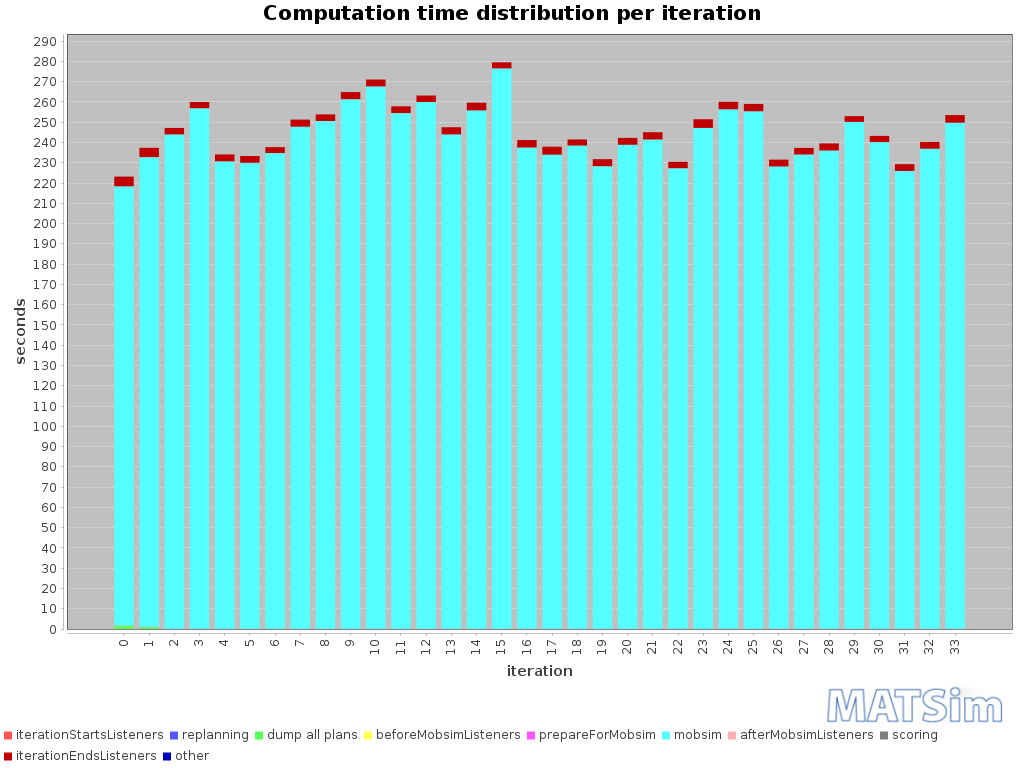

The data file committed next to this chart (first rows):
iteration; BEGIN iteration; BEGIN iterationStartsListeners; END iterationStartsListeners; BEGIN replanning; END replanning; BEGIN beforeMobsimListeners; BEGIN dump all plans; END dump all plans; END beforeMobsimListeners; BEGIN prepareForMobsim; END prepareForMobsim; BEGIN mobsim; END mobsim; BEGIN afterMobsimListeners; END afterMobsimListeners; BEGIN scoring; END scoring; BEGIN iterationEndsListeners; END iterationEndsListeners; END iteration; ; iterationStartsListeners; replanning
0; 14:03:07; 14:03:07; 14:03:07; ; ; 14:03:07; 14:03:07; 14:03:08; 14:03:09; 14:03:09; 14:03:09; 14:03:09; 14:06:45; 14:06:45; 14:06:45; 14:06:45; 14:06:45; 14:06:45; 14:06:50; 14:06:50; ; 00:00:00; 
1; 14:06:50; 14:06:50; 14:06:50; 14:06:50; 14:06:50; 14:06:50; 14:06:50; 14:06:51; 14:06:51; 14:06:51; 14:06:51; 14:06:51; 14:10:43; 14:10:43; 14:10:43; 14:10:43; 14:10:43; 14:10:43; 14:10:48; 14:10:48; ; 00:00:00; 00:00:00
2; 14:10:48; 14:10:48; 14:10:48; 14:10:48; 14:10:48; 14:10:48; ; ; 14:10:48; 14:10:48; 14:10:48; 14:10:48; 14:14:52; 14:14:52; 14:14:52; 14:14:52; 14:14:52; 14:14:52; 14:14:55; 14:14:55; ; 00:00:00; 00:00:00
3; 14:14:55; 14:14:55; 14:14:55; 14:14:55; 14:14:55; 14:14:55; ; ; 14:14:55; 14:14:55; 14:14:55; 14:14:55; 14:19:12; 14:19:12; 14:19:12; 14:19:12; 14:19:12; 14:19:12; 14:19:15; 14:19:15; ; 00:00:00; 00:00:00
4; 14:19:15; 14:19:15; 14:19:15; 14:19:15; 14:19:15; 14:19:15; ; ; 14:19:15; 14:19:15; 14:19:15; 14:19:15; 14:23:06; 14:23:06; 14:23:06; 14:23:06; 14:23:06; 14:23:06; 14:23:09; 14:23:09; ; 00:00:00; 00:00:00
5; 14:23:10; 14:23:10; 14:23:10; 14:23:10; 14:23:10; 14:23:10; ; ; 14:23:10; 14:23:10; 14:23:10; 14:23:10; 14:27:00; 14:27:00; 14:27:00; 14:27:00; 14:27:00; 14:27:00; 14:27:03; 14:27:03; ; 00:00:00; 00:00:00
6; 14:27:03; 14:27:03; 14:27:03; 14:27:03; 14:27:03; 14:27:03; ; ; 14:27:03; 14:27:03; 14:27:03; 14:27:03; 14:30:58; 14:30:58; 14:30:58; 14:30:58; 14:30:58; 14:30:58; 14:31:01; 14:31:01; ; 00:00:00; 00:00:00
7; 14:31:01; 14:31:01; 14:31:01; 14:31:01; 14:31:01; 14:31:01; ; ; 14:31:01; 14:31:01; 14:31:01; 14:31:01; 14:35:09; 14:35:09; 14:35:09; 14:35:09; 14:35:09; 14:35:09; 14:35:12; 14:35:12; ; 00:00:00; 00:00:00
8; 14:35:13; 14:35:13; 14:35:13; 14:35:13; 14:35:13; 14:35:13; ; ; 14:35:13; 14:35:13; 14:35:13; 14:35:13; 14:39:23; 14:39:23; 14:39:23; 14:39:23; 14:39:23; 14:39:23; 14:39:27; 14:39:27; ; 00:00:00; 00:00:00
9; 14:39:27; 14:39:27; 14:39:27; 14:39:27; 14:39:27; 14:39:27; ; ; 14:39:27; 14:39:27; 14:39:27; 14:39:27; 14:43:48; 14:43:48; 14:43:48; 14:43:48; 14:43:48; 14:43:48; 14:43:52; 14:43:52; ; 00:00:00; 00:00:00
10; 14:43:52; 14:43:52; 14:43:52; 14:43:52; 14:43:52; 14:43:52; ; ; 14:43:52; 14:43:52; 14:43:52; 14:43:52; 14:48:20; 14:48:20; 14:48:20; 14:48:20; 14:48:20; 14:48:20; 14:48:23; 14:48:23; ; 00:00:00; 00:00:00
11; 14:48:23; 14:48:23; 14:48:23; 14:48:23; 14:48:23; 14:48:23; ; ; 14:48:23; 14:48:23; 14:48:24; 14:48:24; 14:52:38; 14:52:38; 14:52:38; 14:52:38; 14:52:38; 14:52:38; 14:52:41; 14:52:41; ; 00:00:00; 00:00:00
12; 14:52:41; 14:52:41; 14:52:42; 14:52:42; 14:52:42; 14:52:42; ; ; 14:52:42; 14:52:42; 14:52:42; 14:52:42; 14:57:01; 14:57:01; 14:57:01; 14:57:01; 14:57:01; 14:57:01; 14:57:05; 14:57:05; ; 00:00:00; 00:00:00
13; 14:57:05; 14:57:05; 14:57:05; 14:57:05; 14:57:05; 14:57:05; ; ; 14:57:05; 14:57:05; 14:57:05; 14:57:05; 15:01:09; 15:01:09; 15:01:09; 15:01:09; 15:01:09; 15:01:09; 15:01:12; 15:01:12; ; 00:00:00; 00:00:00
14; 15:01:13; 15:01:13; 15:01:13; 15:01:13; 15:01:13; 15:01:13; ; ; 15:01:13; 15:01:13; 15:01:13; 15:01:13; 15:05:28; 15:05:28; 15:05:29; 15:05:29; 15:05:29; 15:05:29; 15:05:32; 15:05:32; ; 00:00:00; 00:00:00
15; 15:05:33; 15:05:33; 15:05:33; 15:05:33; 15:05:33; 15:05:33; ; ; 15:05:33; 15:05:33; 15:05:33; 15:05:33; 15:10:09; 15:10:09; 15:10:09; 15:10:09; 15:10:09; 15:10:09; 15:10:12; 15:10:12; ; 00:00:00; 00:00:00
16; 15:10:12; 15:10:12; 15:10:12; 15:10:12; 15:10:12; 15:10:12; ; ; 15:10:12; 15:10:12; 15:10:12; 15:10:12; 15:14:10; 15:14:10; 15:14:10; 15:14:10; 15:14:10; 15:14:10; 15:14:14; 15:14:14; ; 00:00:00; 00:00:00
17; 15:14:14; 15:14:14; 15:14:14; 15:14:14; 15:14:14; 15:14:14; ; ; 15:14:14; 15:14:14; 15:14:14; 15:14:14; 15:18:08; 15:18:08; 15:18:08; 15:18:08; 15:18:08; 15:18:08; 15:18:12; 15:18:12; ; 00:00:00; 00:00:00
18; 15:18:13; 15:18:13; 15:18:13; 15:18:13; 15:18:13; 15:18:13; ; ; 15:18:13; 15:18:13; 15:18:13; 15:18:13; 15:22:11; 15:22:11; 15:22:11; 15:22:11; 15:22:11; 15:22:11; 15:22:14; 15:22:14; ; 00:00:00; 00:00:00
19; 15:22:14; 15:22:14; 15:22:14; 15:22:14; 15:22:14; 15:22:14; ; ; 15:22:14; 15:22:14; 15:22:14; 15:22:14; 15:26:03; 15:26:03; 15:26:03; 15:26:03; 15:26:03; 15:26:03; 15:26:06; 15:26:06; ; 00:00:00; 00:00:00
20; 15:26:06; 15:26:06; 15:26:06; 15:26:06; 15:26:06; 15:26:06; ; ; 15:26:06; 15:26:06; 15:26:06; 15:26:06; 15:30:05; 15:30:05; 15:30:05; 15:30:05; 15:30:05; 15:30:05; 15:30:09; 15:30:09; ; 00:00:00; 00:00:00
21; 15:30:09; 15:30:09; 15:30:09; 15:30:09; 15:30:09; 15:30:09; ; ; 15:30:09; 15:30:09; 15:30:09; 15:30:09; 15:34:10; 15:34:10; 15:34:10; 15:34:10; 15:34:10; 15:34:10; 15:34:14; 15:34:14; ; 00:00:00; 00:00:00
22; 15:34:14; 15:34:14; 15:34:14; 15:34:14; 15:34:14; 15:34:14; ; ; 15:34:14; 15:34:14; 15:34:14; 15:34:14; 15:38:01; 15:38:01; 15:38:02; 15:38:02; 15:38:02; 15:38:02; 15:38:05; 15:38:05; ; 00:00:00; 00:00:00
23; 15:38:05; 15:38:05; 15:38:05; 15:38:05; 15:38:05; 15:38:05; ; ; 15:38:05; 15:38:05; 15:38:05; 15:38:05; 15:42:12; 15:42:12; 15:42:12; 15:42:12; 15:42:12; 15:42:12; 15:42:16; 15:42:16; ; 00:00:00; 00:00:00
24; 15:42:17; 15:42:17; 15:42:17; 15:42:17; 15:42:17; 15:42:17; ; ; 15:42:17; 15:42:17; 15:42:17; 15:42:17; 15:46:33; 15:46:33; 15:46:33; 15:46:33; 15:46:33; 15:46:33; 15:46:37; 15:46:37; ; 00:00:00; 00:00:00
25; 15:46:37; 15:46:37; 15:46:37; 15:46:37; 15:46:37; 15:46:37; ; ; 15:46:37; 15:46:37; 15:46:37; 15:46:37; 15:50:52; 15:50:52; 15:50:52; 15:50:52; 15:50:52; 15:50:52; 15:50:56; 15:50:56; ; 00:00:00; 00:00:00
26; 15:50:57; 15:50:57; 15:50:57; 15:50:57; 15:50:57; 15:50:57; ; ; 15:50:57; 15:50:57; 15:50:57; 15:50:57; 15:54:45; 15:54:45; 15:54:45; 15:54:45; 15:54:45; 15:54:45; 15:54:48; 15:54:48; ; 00:00:00; 00:00:00
27; 15:54:48; 15:54:48; 15:54:48; 15:54:48; 15:54:48; 15:54:48; ; ; 15:54:48; 15:54:48; 15:54:48; 15:54:48; 15:58:42; 15:58:42; 15:58:42; 15:58:42; 15:58:42; 15:58:42; 15:58:46; 15:58:46; ; 00:00:00; 00:00:00
28; 15:58:46; 15:58:46; 15:58:46; 15:58:46; 15:58:46; 15:58:46; ; ; 15:58:46; 15:58:46; 15:58:46; 15:58:46; 16:02:42; 16:02:42; 16:02:42; 16:02:42; 16:02:42; 16:02:42; 16:02:45; 16:02:45; ; 00:00:00; 00:00:00
29; 16:02:46; 16:02:46; 16:02:46; 16:02:46; 16:02:46; 16:02:46; ; ; 16:02:46; 16:02:46; 16:02:46; 16:02:46; 16:06:56; 16:06:56; 16:06:56; 16:06:56; 16:06:56; 16:06:56; 16:06:59; 16:06:59; ; 00:00:00; 00:00:00
30; 16:06:59; 16:06:59; 16:06:59; 16:06:59; 16:06:59; 16:06:59; ; ; 16:06:59; 16:06:59; 16:06:59; 16:06:59; 16:10:59; 16:10:59; 16:10:59; 16:10:59; 16:10:59; 16:10:59; 16:11:02; 16:11:02; ; 00:00:00; 00:00:00
31; 16:11:03; 16:11:03; 16:11:03; 16:11:03; 16:11:03; 16:11:03; ; ; 16:11:03; 16:11:03; 16:11:03; 16:11:03; 16:14:48; 16:14:48; 16:14:48; 16:14:48; 16:14:48; 16:14:48; 16:14:52; 16:14:52; ; 00:00:00; 00:00:00
32; 16:14:52; 16:14:52; 16:14:52; 16:14:52; 16:14:52; 16:14:52; ; ; 16:14:52; 16:14:52; 16:14:52; 16:14:52; 16:18:49; 16:18:49; 16:18:49; 16:18:49; 16:18:49; 16:18:49; 16:18:52; 16:18:52; ; 00:00:00; 00:00:00
33; 16:18:53; 16:18:53; 16:18:53; 16:18:53; 16:18:53; 16:18:53; ; ; 16:18:53; 16:18:53; 16:18:53; 16:18:53; 16:23:02; 16:23:02; 16:23:02; 16:23:02; 16:23:02; 16:23:02; 16:23:06; 16:23:06; ; 00:00:00; 00:00:00
